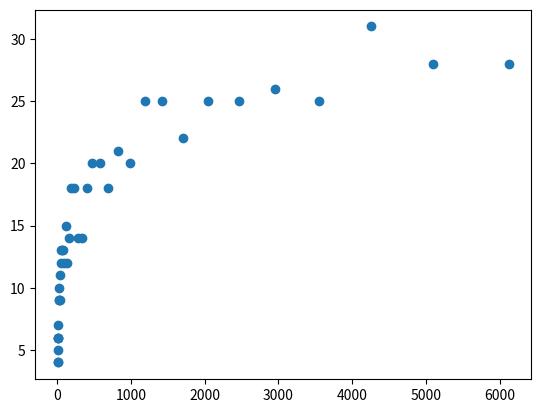

The matplotlib source for this figure:
#%%
# Lab 6

import random

#
# We'll define a node of a binary tree and introduce some features of Python
# classes along the way


class BST:
    def __init__(self, value):
        self.value = value
        self.left = None
        self.right = None

    def insert(self, value):
        '''
        node.insert(5) is the same as BST.insert(node, 5)
        We use this when recursively calling, e.g. self.left.insert
        '''
        if value < self.value:
            if self.left == None:
                self.left = BST(value)
            else:
                self.left.insert(value)
        else:
            if self.right == None:
                self.right = BST(value)
            else:
                self.right.insert(value)

    def __repr__(self):
        '''The string representation of a node.
        Here, we convert the value of the node to a string and make that
        the representation.
        We can now use
        a = Node(4)
        print(a) # prints 4
        '''
        return str(self.value)



a = BST(4)
a.insert(2)
a.insert(5)
a.insert(10)
a.insert(3)
a.insert(15)

# Problem 1
# Draw (manually) the binary tree rooted in a.

    #     4
    #   /   \
    #  2     5
    #   \     \
    #    3     10
    #            \
    #             15


# Problem 2
# Write code to find the height of a Binary Search Tree

def BST_height(node):
    if (node.left == None) and (node.right == None):
        return 1
    elif (node.left != None) and (node.right == None):
        return 1 + BST_height(node.left)
    elif (node.left == None) and (node.right != None):
        return 1 + BST_height(node.right)
    return 1 + max(BST_height(node.left), BST_height(node.right))


# Problem 3

# Write code to print out the nodes of the BST using
# Breadth-First Search. How would you get the Breadth-First Traversal
# from the tree you've drawn?
# (Modify the BFS function from lecture for this problem)

def BFS_tree(node):
    q = [node]
    while len(q) > 0:
        cur_node = q.pop(0)
        print(cur_node)
        if cur_node.left != None:
            q.append(cur_node.left)
        if cur_node.right != None:
            q.append(cur_node.right)


# Problem 4

# Empirically investigate the relationship between the number of nodes in the
# tree and the height of the tree when inserting nodes with values generated
# using random.random()


def make_random_tree(n_nodes):
    '''Make a tree with n_nodes nodes by inserting nodes with values
    drawn using random.random()
    '''
    root_node = BST(random.random())
    for i in range(n_nodes-1):
        root_node.insert(random.random())
    return root_node


def height_random_tree(n_nodes):
    '''Generate a random tree with n_nodes nodes, and return its height'''
    random_tree = make_random_tree(n_nodes)
    return BST_height(random_tree)

def make_data(max_nodes):
    '''Make two lists representing the empirical relationship between
    the number of nodes in a random tree and the height of the tree.
    Generate N_TREES = 40 trees with each of
    n_nodes = 5, int(1.2*5), int(1.2^2*5), .....

    return n (a list of values of n_nodes) and h (a list of heights)

    '''
    N_TREES = 40
    n = []
    h = []

    for i in range(N_TREES):
        n_nodes = int((1.2**i) * 5)
        n.append(n_nodes)
        h.append(height_random_tree(n_nodes))

    return n, h

n, h = make_data(10000)
import matplotlib.pyplot as plt
plt.scatter(n, h)
plt.show()
# plt.savefig("trees.png") can save the data to disk

# %%
